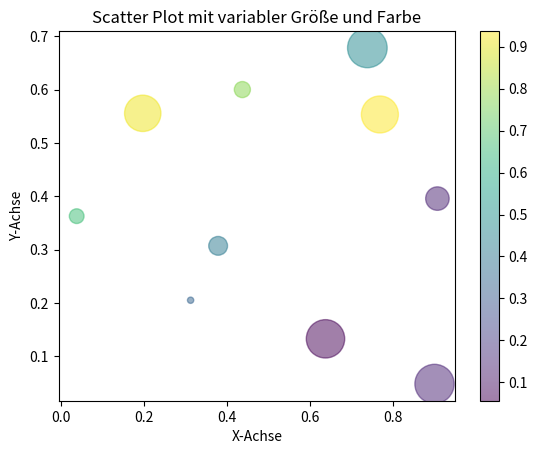

Here is the Python script that generated this plot:
import matplotlib.pyplot as plt
import numpy as np

# Beispiel-Daten
x = np.random.rand(10)  # Zufällige x-Werte
y = np.random.rand(10)  # Zufällige y-Werte

sizes = np.random.rand(10) * 1000  # Größen der Punkte (Skalierung auf größere Werte)
colors = np.random.rand(10)  # Zufällige Farben (numerisch)

# Streudiagramm erstellen
plt.scatter(x, y, s=sizes, c=colors, alpha=0.5, cmap='viridis')

# Farbskala hinzufügen
plt.colorbar()

plt.xlabel('X-Achse')
plt.ylabel('Y-Achse')
plt.title('Scatter Plot mit variabler Größe und Farbe')
plt.show()
